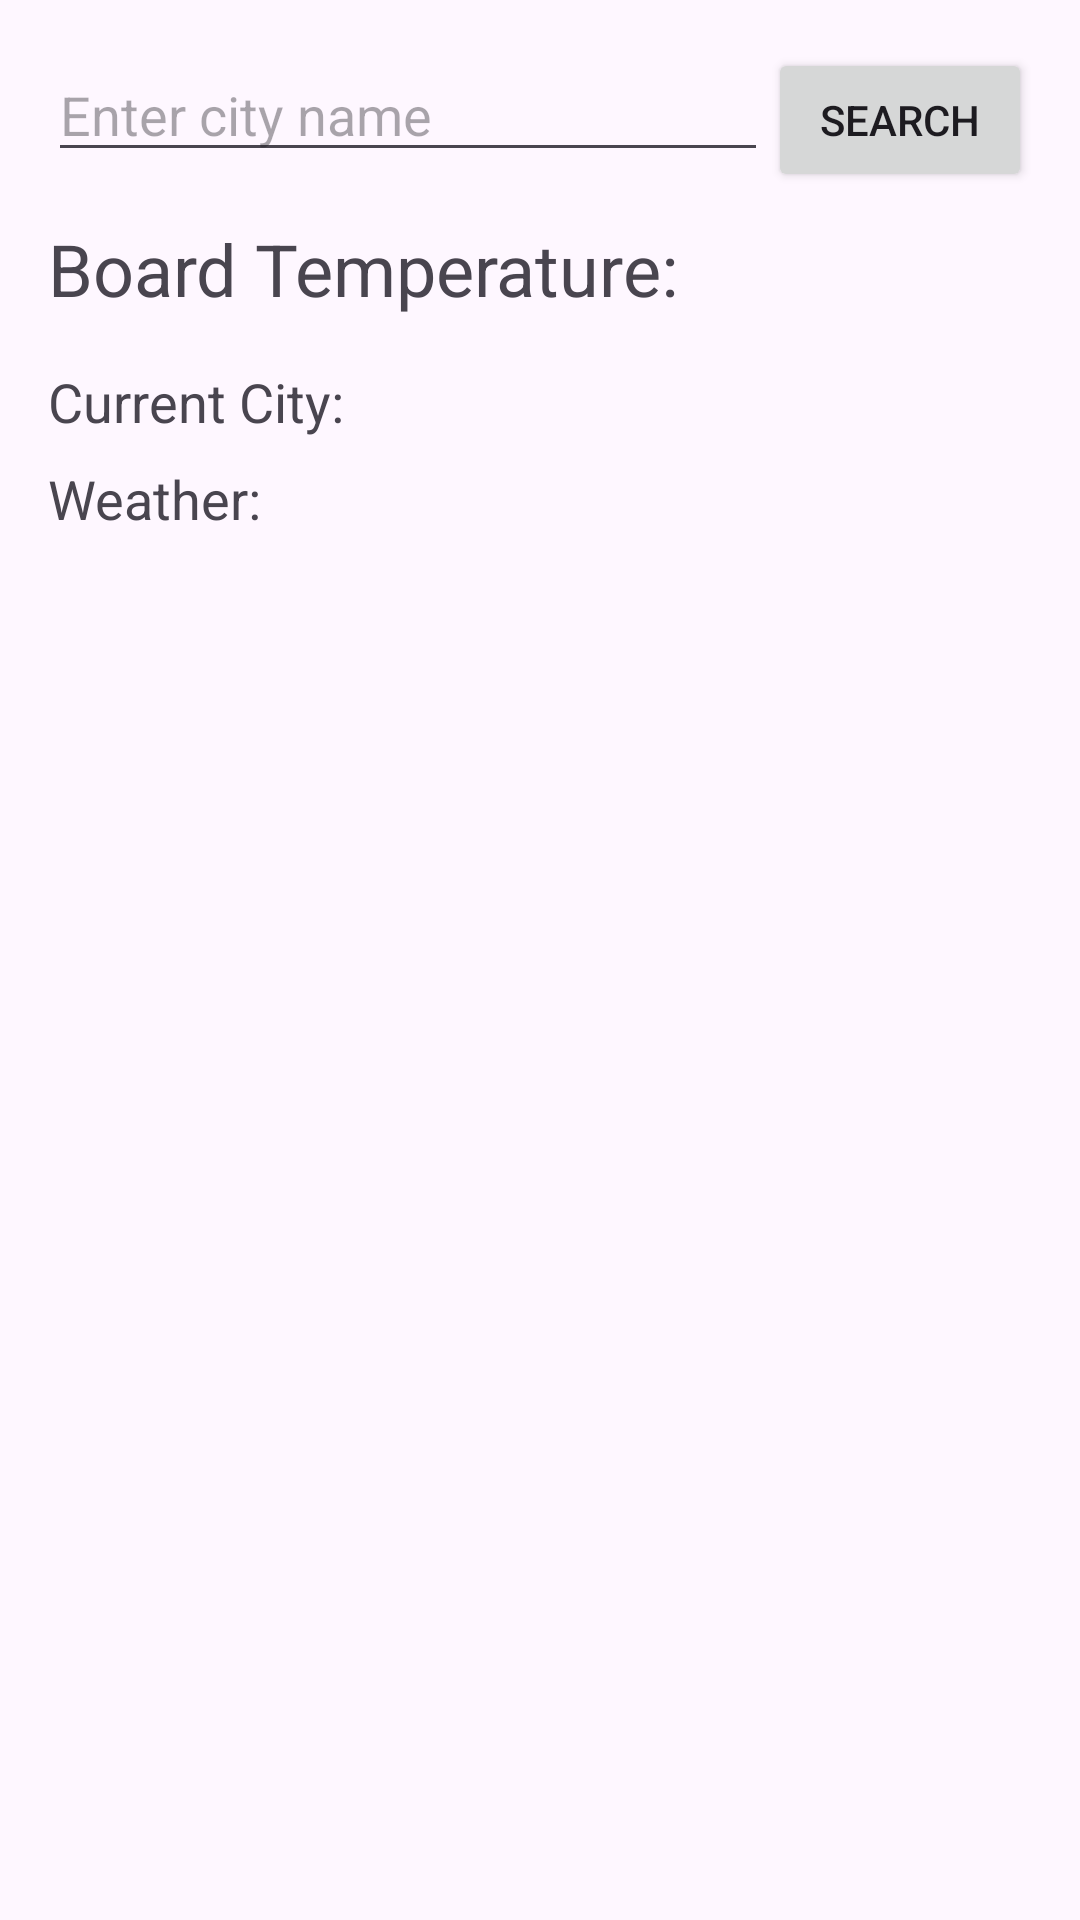

Write the Android layout XML for this screen, with the resource values it uses.
<!-- AndroidManifest.xml: application theme Theme.MobileEmbeded -->
<!-- res/layout/activity_main.xml -->
<?xml version="1.0" encoding="utf-8"?>
<androidx.constraintlayout.widget.ConstraintLayout xmlns:android="http://schemas.android.com/apk/res/android"
    xmlns:app="http://schemas.android.com/apk/res-auto"
    xmlns:tools="http://schemas.android.com/tools"
    android:layout_width="match_parent"
    android:layout_height="match_parent"
    android:padding="16dp"
    tools:context=".MainActivity">

    <EditText
        android:id="@+id/editTextCity"
        android:layout_width="0dp"
        android:layout_height="wrap_content"
        android:hint="Enter city name"
        app:layout_constraintStart_toStartOf="parent"
        app:layout_constraintTop_toTopOf="parent"
        app:layout_constraintEnd_toStartOf="@+id/buttonSearch" />

    <Button
        android:id="@+id/buttonSearch"
        android:layout_width="wrap_content"
        android:layout_height="wrap_content"
        android:text="Search"
        app:layout_constraintEnd_toEndOf="parent"
        app:layout_constraintTop_toTopOf="parent" />

    <TextView
        android:id="@+id/textViewBoardTempLabel"
        android:layout_width="wrap_content"
        android:layout_height="wrap_content"
        android:layout_marginTop="16dp"
        android:text="Board Temperature:"
        android:textSize="24sp"
        app:layout_constraintStart_toStartOf="parent"
        app:layout_constraintTop_toBottomOf="@+id/editTextCity" />

    <TextView
        android:id="@+id/textViewBoardTemp"
        android:layout_width="wrap_content"
        android:layout_height="wrap_content"
        android:layout_marginStart="8dp"
        android:textSize="24sp"
        android:textStyle="bold"
        tools:text="25°C"
        app:layout_constraintStart_toEndOf="@+id/textViewBoardTempLabel"
        app:layout_constraintTop_toTopOf="@+id/textViewBoardTempLabel" />

    <TextView
        android:id="@+id/textViewCityLabel"
        android:layout_width="wrap_content"
        android:layout_height="wrap_content"
        android:layout_marginTop="16dp"
        android:text="Current City:"
        android:textSize="18sp"
        app:layout_constraintStart_toStartOf="parent"
        app:layout_constraintTop_toBottomOf="@+id/textViewBoardTempLabel" />

    <TextView
        android:id="@+id/textViewCity"
        android:layout_width="wrap_content"
        android:layout_height="wrap_content"
        android:layout_marginStart="8dp"
        android:textSize="18sp"
        android:textStyle="bold"
        tools:text="Tarragona"
        app:layout_constraintStart_toEndOf="@+id/textViewCityLabel"
        app:layout_constraintTop_toTopOf="@+id/textViewCityLabel" />

    <TextView
        android:id="@+id/textViewWeatherConditionLabel"
        android:layout_width="wrap_content"
        android:layout_height="wrap_content"
        android:layout_marginTop="8dp"
        android:text="Weather:"
        android:textSize="18sp"
        app:layout_constraintStart_toStartOf="parent"
        app:layout_constraintTop_toBottomOf="@+id/textViewCityLabel" />

    <TextView
        android:id="@+id/textViewWeatherCondition"
        android:layout_width="wrap_content"
        android:layout_height="wrap_content"
        android:layout_marginStart="8dp"
        android:textSize="18sp"
        android:textStyle="bold"
        tools:text="Sunny"
        app:layout_constraintStart_toEndOf="@+id/textViewWeatherConditionLabel"
        app:layout_constraintTop_toTopOf="@+id/textViewWeatherConditionLabel" />

    <ImageView
        android:id="@+id/imageViewWeatherIcon"
        android:layout_width="50dp"
        android:layout_height="50dp"
        app:layout_constraintStart_toEndOf="@+id/textViewWeatherCondition"
        app:layout_constraintTop_toTopOf="@+id/textViewWeatherCondition"
        app:layout_constraintBottom_toBottomOf="@+id/textViewWeatherCondition"/>

    <androidx.recyclerview.widget.RecyclerView
        android:id="@+id/recyclerViewForecast"
        android:layout_width="0dp"
        android.layout_height="0dp"
        android:layout_marginTop="16dp"
        app:layout_constraintBottom_toBottomOf="parent"
        app:layout_constraintEnd_toEndOf="parent"
        app:layout_constraintStart_toStartOf="parent"
        app:layout_constraintTop_toBottomOf="@+id/textViewWeatherConditionLabel" />

</androidx.constraintlayout.widget.ConstraintLayout>
<!-- resources referenced by this layout -->
<resources>
  <style name="Theme.MobileEmbeded" parent="Base.Theme.MobileEmbeded" />
  <style name="Base.Theme.MobileEmbeded" parent="Theme.Material3.DayNight.NoActionBar">
          
          
      </style>
</resources>
